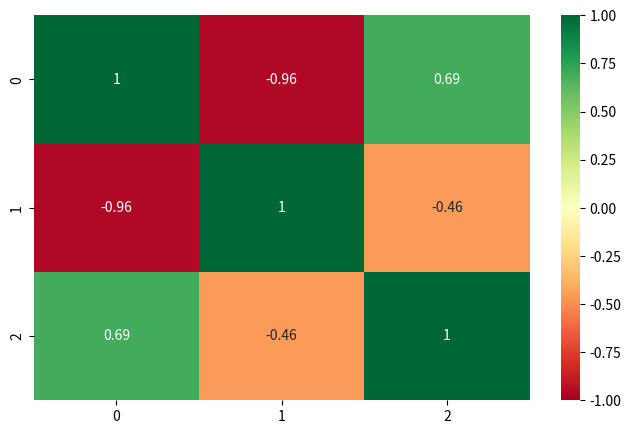

Write Python code to recreate this figure.
import pandas as pd
import matplotlib.pyplot as plt
import seaborn as sns
df = [
    [11, 12, 13],
    [21, 2, 20],
    [1, 44, 15]
    ]

data = pd.DataFrame(df)
Selected_features=[0,1,2]
# Просмотр корреляции
def CorrPlt(data,Selected_features):
  X = data[Selected_features]
  plt.subplots(figsize=(8, 5))
  sns.heatmap(X.corr(), annot=True, cmap="RdYlGn",vmin=-1, vmax=1)
  plt.show()
print(CorrPlt(data,Selected_features))
